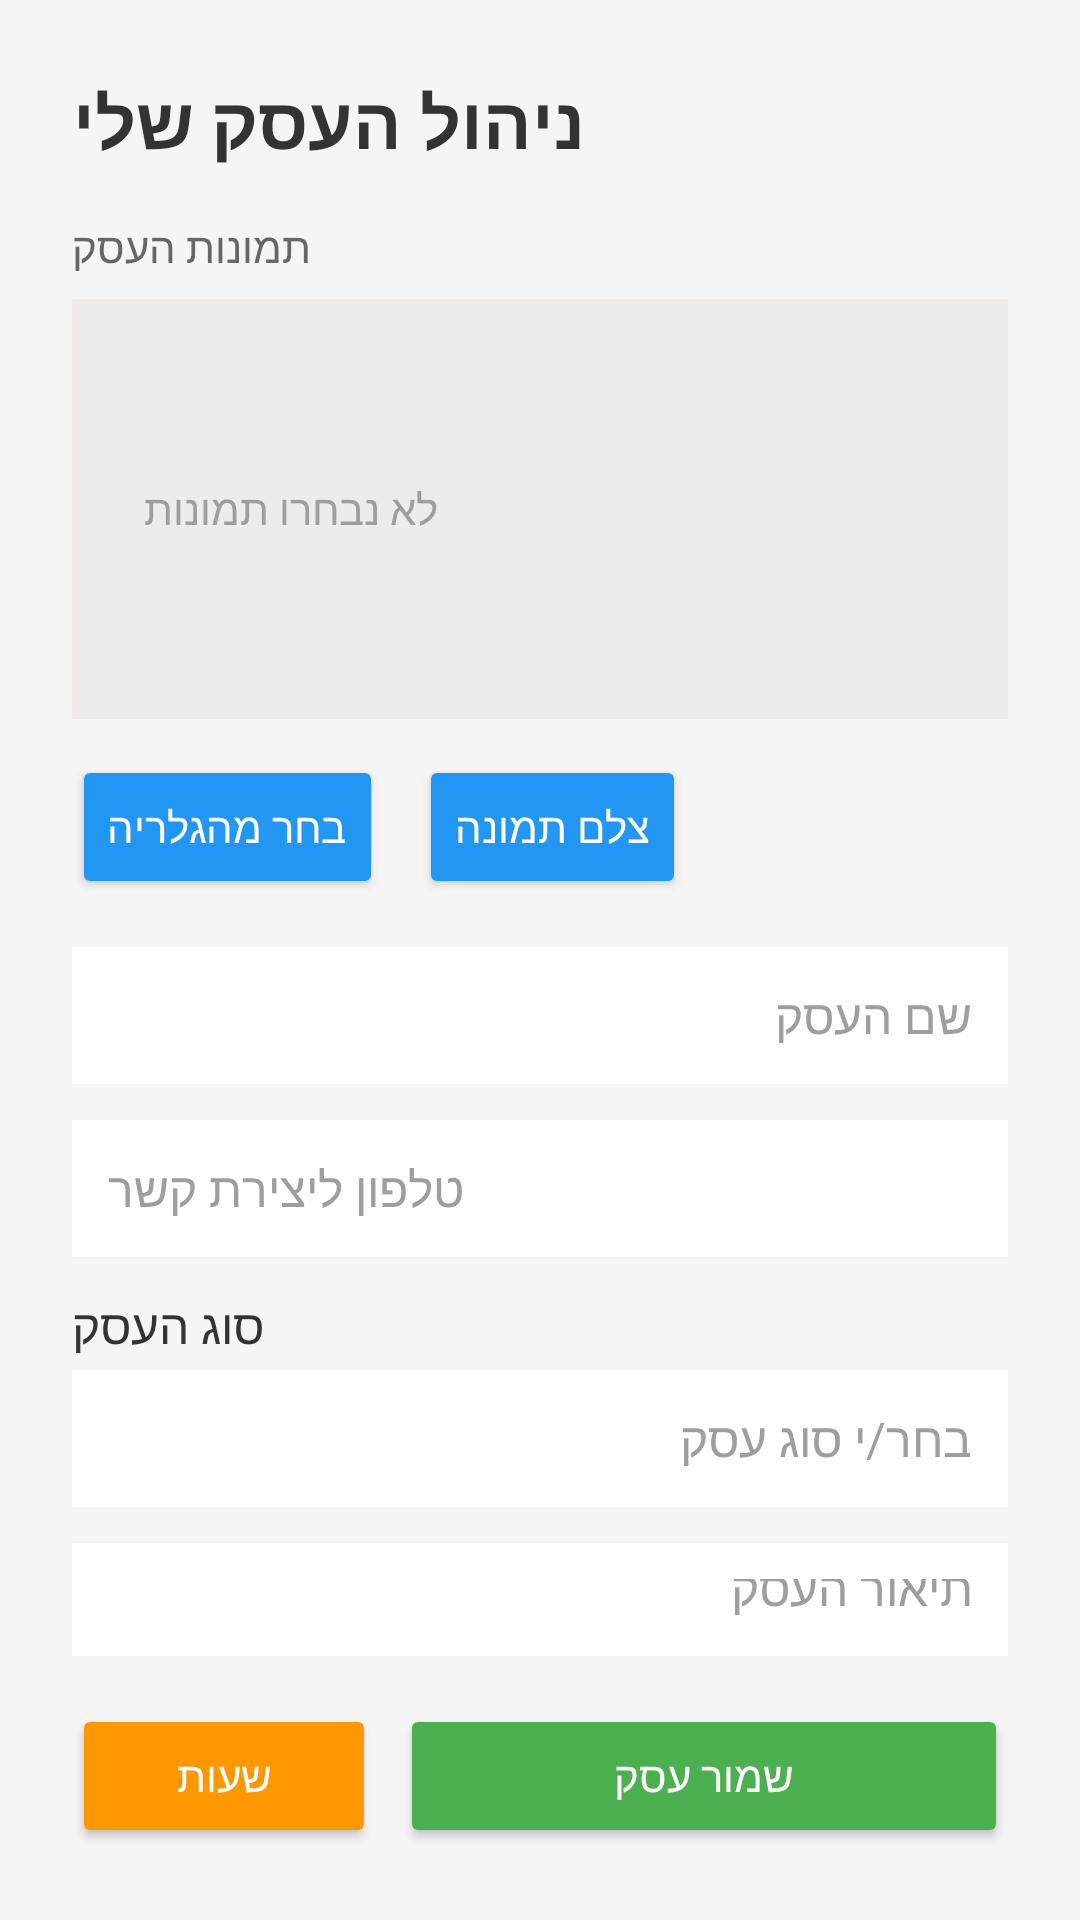

Here is an Android app screen rendered from its layout file. Give the layout XML and the strings, colors and styles it references.
<!-- AndroidManifest.xml: application theme Theme.MyApplication -->
<!-- res/layout/fragment_business_profile.xml -->
<?xml version="1.0" encoding="utf-8"?>
<androidx.constraintlayout.widget.ConstraintLayout
    xmlns:android="http://schemas.android.com/apk/res/android"
    xmlns:app="http://schemas.android.com/apk/res-auto"
    xmlns:tools="http://schemas.android.com/tools"
    android:layout_width="match_parent"
    android:layout_height="match_parent"
    android:padding="24dp"
    android:background="#F5F5F5"
    android:clickable="true"
    android:focusable="true">
    <TextView
        android:id="@+id/tVTitle"
        android:layout_width="wrap_content"
        android:layout_height="wrap_content"
        android:text="ניהול העסק שלי"
        android:textSize="24sp"
        android:textStyle="bold"
        android:textColor="#333333"
        app:layout_constraintTop_toTopOf="parent"
        app:layout_constraintStart_toStartOf="parent" />

    <TextView
        android:id="@+id/tvPhotosLabel"
        android:layout_width="wrap_content"
        android:layout_height="wrap_content"
        android:text="תמונות העסק"
        android:textSize="14sp"
        android:textColor="#666666"
        android:layout_marginTop="16dp"
        app:layout_constraintTop_toBottomOf="@id/tVTitle"
        app:layout_constraintStart_toStartOf="parent"/>

    <HorizontalScrollView
        android:id="@+id/hsvImages"
        android:layout_width="0dp"
        android:layout_height="140dp"
        android:layout_marginTop="8dp"
        android:background="#EFEBE9"
        app:layout_constraintTop_toBottomOf="@id/tvPhotosLabel"
        app:layout_constraintStart_toStartOf="parent"
        app:layout_constraintEnd_toEndOf="parent">

        <LinearLayout
            android:id="@+id/previewContainer"
            android:layout_width="wrap_content"
            android:layout_height="match_parent"
            android:orientation="horizontal"
            android:gravity="center_vertical"
            android:padding="8dp">

            <TextView
                android:id="@+id/tvNoImages"
                android:layout_width="wrap_content"
                android:layout_height="wrap_content"
                android:text="לא נבחרו תמונות"
                android:textColor="#9E9E9E"
                android:layout_margin="16dp"/>
        </LinearLayout>
    </HorizontalScrollView>

    <Button
        android:id="@+id/btnChooseImage"
        android:layout_width="wrap_content"
        android:layout_height="wrap_content"
        android:text="בחר מהגלריה"
        android:backgroundTint="#2196F3"
        android:textColor="#FFFFFF"
        app:cornerRadius="20dp"
        android:layout_marginTop="12dp"
        app:layout_constraintTop_toBottomOf="@id/hsvImages"
        app:layout_constraintStart_toStartOf="parent" />

    <Button
        android:id="@+id/btnTakePhoto"
        android:layout_width="wrap_content"
        android:layout_height="wrap_content"
        android:layout_marginStart="12dp"
        android:layout_marginTop="12dp"
        android:text="צלם תמונה"
        android:backgroundTint="#2196F3"
        android:textColor="#FFFFFF"
        app:cornerRadius="20dp"
        app:layout_constraintStart_toEndOf="@+id/btnChooseImage"
        app:layout_constraintTop_toBottomOf="@+id/hsvImages" />

    <EditText
        android:id="@+id/eTBusinessName"
        android:layout_width="0dp"
        android:layout_height="wrap_content"
        android:layout_marginTop="16dp"
        android:hint="שם העסק"
        android:padding="12dp"
        android:background="#FFFFFF"
        android:textColor="#000000"
        android:textColorHint="#9E9E9E"
        android:textSize="16sp"
        app:layout_constraintTop_toBottomOf="@id/btnChooseImage"
        app:layout_constraintStart_toStartOf="parent"
        app:layout_constraintEnd_toEndOf="parent" />

    <EditText
        android:id="@+id/eTBusinessPhone"
        android:layout_width="0dp"
        android:layout_height="wrap_content"
        android:layout_marginTop="12dp"
        android:hint="טלפון ליצירת קשר"
        android:inputType="phone"
        android:padding="12dp"
        android:background="#FFFFFF"
        android:textColor="#000000"
        android:textColorHint="#9E9E9E"
        android:textSize="16sp"
        app:layout_constraintTop_toBottomOf="@id/eTBusinessName"
        app:layout_constraintStart_toStartOf="parent"
        app:layout_constraintEnd_toEndOf="parent" />

    <TextView
        android:id="@+id/tVBusinessTypeLabel"
        android:layout_width="wrap_content"
        android:layout_height="wrap_content"
        android:text="סוג העסק"
        android:textColor="#333333"
        android:layout_marginTop="12dp"
        android:textSize="16sp"
        app:layout_constraintTop_toBottomOf="@id/eTBusinessPhone"
        app:layout_constraintStart_toStartOf="parent" />

    <AutoCompleteTextView
        android:id="@+id/autoBusinessType"
        android:layout_width="0dp"
        android:layout_height="wrap_content"
        android:layout_marginTop="4dp"
        android:hint="בחר/י סוג עסק"
        android:inputType="text"
        android:padding="12dp"
        android:background="#FFFFFF"
        android:textColor="#000000"
        android:textColorHint="#9E9E9E"
        android:textSize="16sp"
        app:layout_constraintTop_toBottomOf="@id/tVBusinessTypeLabel"
        app:layout_constraintStart_toStartOf="parent"
        app:layout_constraintEnd_toEndOf="parent" />

    <EditText
        android:id="@+id/eTBusinessDescription"
        android:layout_width="0dp"
        android:layout_height="0dp"
        android:hint="תיאור העסק"
        android:inputType="textMultiLine"
        android:gravity="top|start"
        android:minLines="4"
        android:padding="12dp"
        android:background="#FFFFFF"
        android:textColor="#000000"
        android:textColorHint="#9E9E9E"
        android:textSize="16sp"
        android:layout_marginTop="12dp"
        android:layout_marginBottom="16dp"
        app:layout_constraintTop_toBottomOf="@id/autoBusinessType"
        app:layout_constraintStart_toStartOf="parent"
        app:layout_constraintEnd_toEndOf="parent"
        app:layout_constraintBottom_toTopOf="@id/buttonsContainer" />

    <LinearLayout
        android:id="@+id/buttonsContainer"
        android:layout_width="0dp"
        android:layout_height="wrap_content"
        android:orientation="horizontal"
        app:layout_constraintBottom_toBottomOf="parent"
        app:layout_constraintStart_toStartOf="parent"
        app:layout_constraintEnd_toEndOf="parent">

        <Button
            android:id="@+id/btnDeleteBusiness"
            android:layout_width="0dp"
            android:layout_height="wrap_content"
            android:layout_weight="1"
            android:text="מחק עסק"
            android:backgroundTint="#D32F2F"
            android:textColor="#FFFFFF"
            android:padding="12dp"
            app:cornerRadius="24dp"
            android:visibility="gone"
            android:layout_marginEnd="8dp"/>

        <Button
            android:id="@+id/btnManageHours"
            android:layout_width="0dp"
            android:layout_height="wrap_content"
            android:layout_weight="1"
            android:text="שעות"
            android:backgroundTint="#FF9800"
            android:textColor="#FFFFFF"
            android:padding="12dp"
            app:cornerRadius="24dp"
            android:layout_marginEnd="8dp"/>


        <Button
            android:id="@+id/btnSaveBusiness"
            android:layout_width="0dp"
            android:layout_height="wrap_content"
            android:layout_weight="2"
            android:text="שמור עסק"
            android:backgroundTint="#4CAF50"
            android:textColor="#FFFFFF"
            android:padding="12dp"
            app:cornerRadius="24dp"/>

    </LinearLayout>

</androidx.constraintlayout.widget.ConstraintLayout>
<!-- resources referenced by this layout -->
<resources>
  <style name="Theme.MyApplication" parent="Base.Theme.MyApplication" />
  <style name="Base.Theme.MyApplication" parent="Theme.Material3.DayNight.NoActionBar">
      </style>
</resources>
